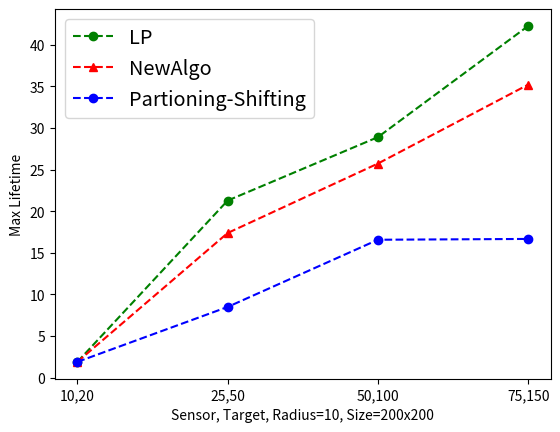

Here is the Python script that generated this plot:
import matplotlib.pyplot as plt
algo2=[1.8861624410752995,17.37838858505675,25.7258702092762,35.21163839734313]
algo1=[1.8861624410752993,21.275471492513077,28.902620259494686,42.26511213660478]
algo3=[1.8861624410752995,8.491548998911952,16.568123286337674,16.666666666666675]
plt.plot(["10,20","25,50","50,100","75,150"],algo1,'go--',label="LP")
plt.plot(["10,20","25,50","50,100","75,150"],algo2,'r^--',label="NewAlgo")
plt.plot(["10,20","25,50","50,100","75,150"],algo3,'bo--',label="Partioning-Shifting")
plt.xlabel("Sensor, Target, Radius=10, Size=200x200")
plt.ylabel("Max Lifetime")
legend = plt.legend(loc='best', fontsize='x-large')
plt.show()